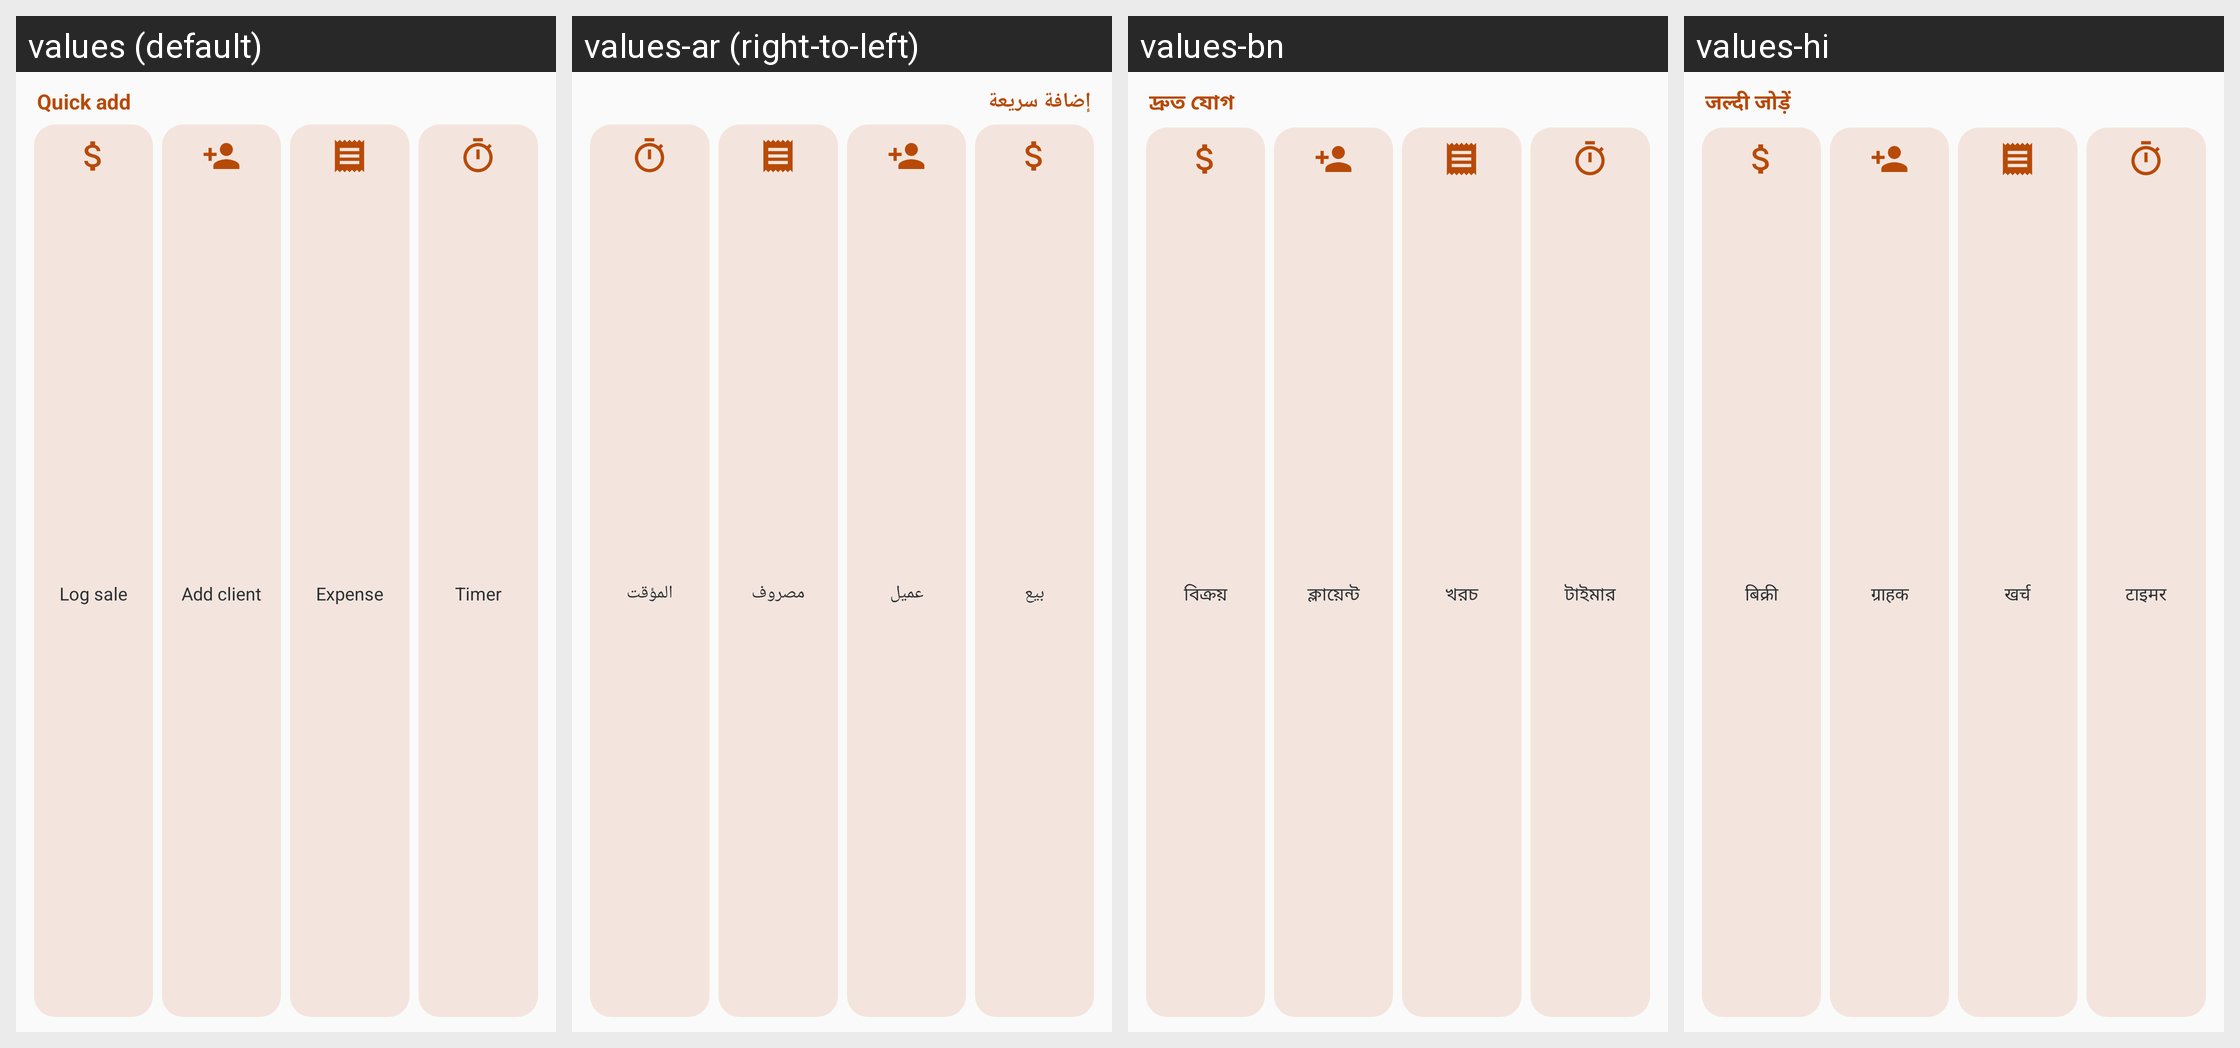

This grid shows one Android layout under several languages. Give, for every string resource on the screen, its name, the default text and each shown locale's text.
Android screen res/layout/widget_quick.xml rendered under 4 locales, left to right: values (default), values-ar (right-to-left), values-bn, values-hi. Device: Nexus 5 (rendered at 1080×1920; each locale shown at half size, 540×960, under a caption strip naming it); theme Theme.SalesTracker.
Other locales in the repository, not shown: values-de, values-es, values-fr, values-in, values-it, values-ja, values-ko, values-pt, values-ru, values-tr, values-vi, values-zh-rCN.
Strings drawn on this screen, with the default value and each locale's value (text and hints the layout hard-codes, and strings that could not be matched under every locale, appear in the picture but are not listed):

widget_quick_title
  values: Quick add
  values-ar: إضافة سريعة
  values-bn: দ্রুত যোগ
  values-hi: जल्दी जोड़ें

widget_quick_sale
  values: Log sale
  values-ar: بيع
  values-bn: বিক্রয়
  values-hi: बिक्री

widget_quick_client
  values: Add client
  values-ar: عميل
  values-bn: ক্লায়েন্ট
  values-hi: ग्राहक

widget_quick_expense
  values: Expense
  values-ar: مصروف
  values-bn: খরচ
  values-hi: खर्च

widget_quick_timer
  values: Timer
  values-ar: المؤقت
  values-bn: টাইমার
  values-hi: टाइमर
